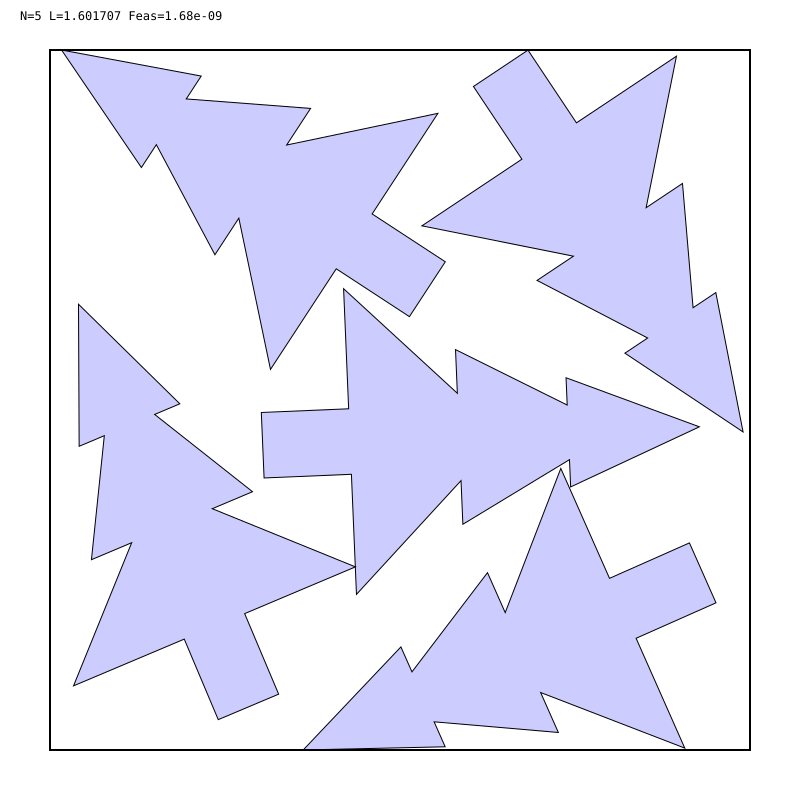

The data file committed next to this chart (first rows):
# prefix=out/N005/graph_ms_1h/N005_ms_s1…
i, cx, cy, theta_rad
0, 0.3413, 0.5926, 3.729
1, -0.1048, 0.363, 0.9917
2, 0.5098, -0.4766, 1.988
3, -0.1143, -0.09505, 4.754
4, -0.4246, -0.5179, 0.3994
